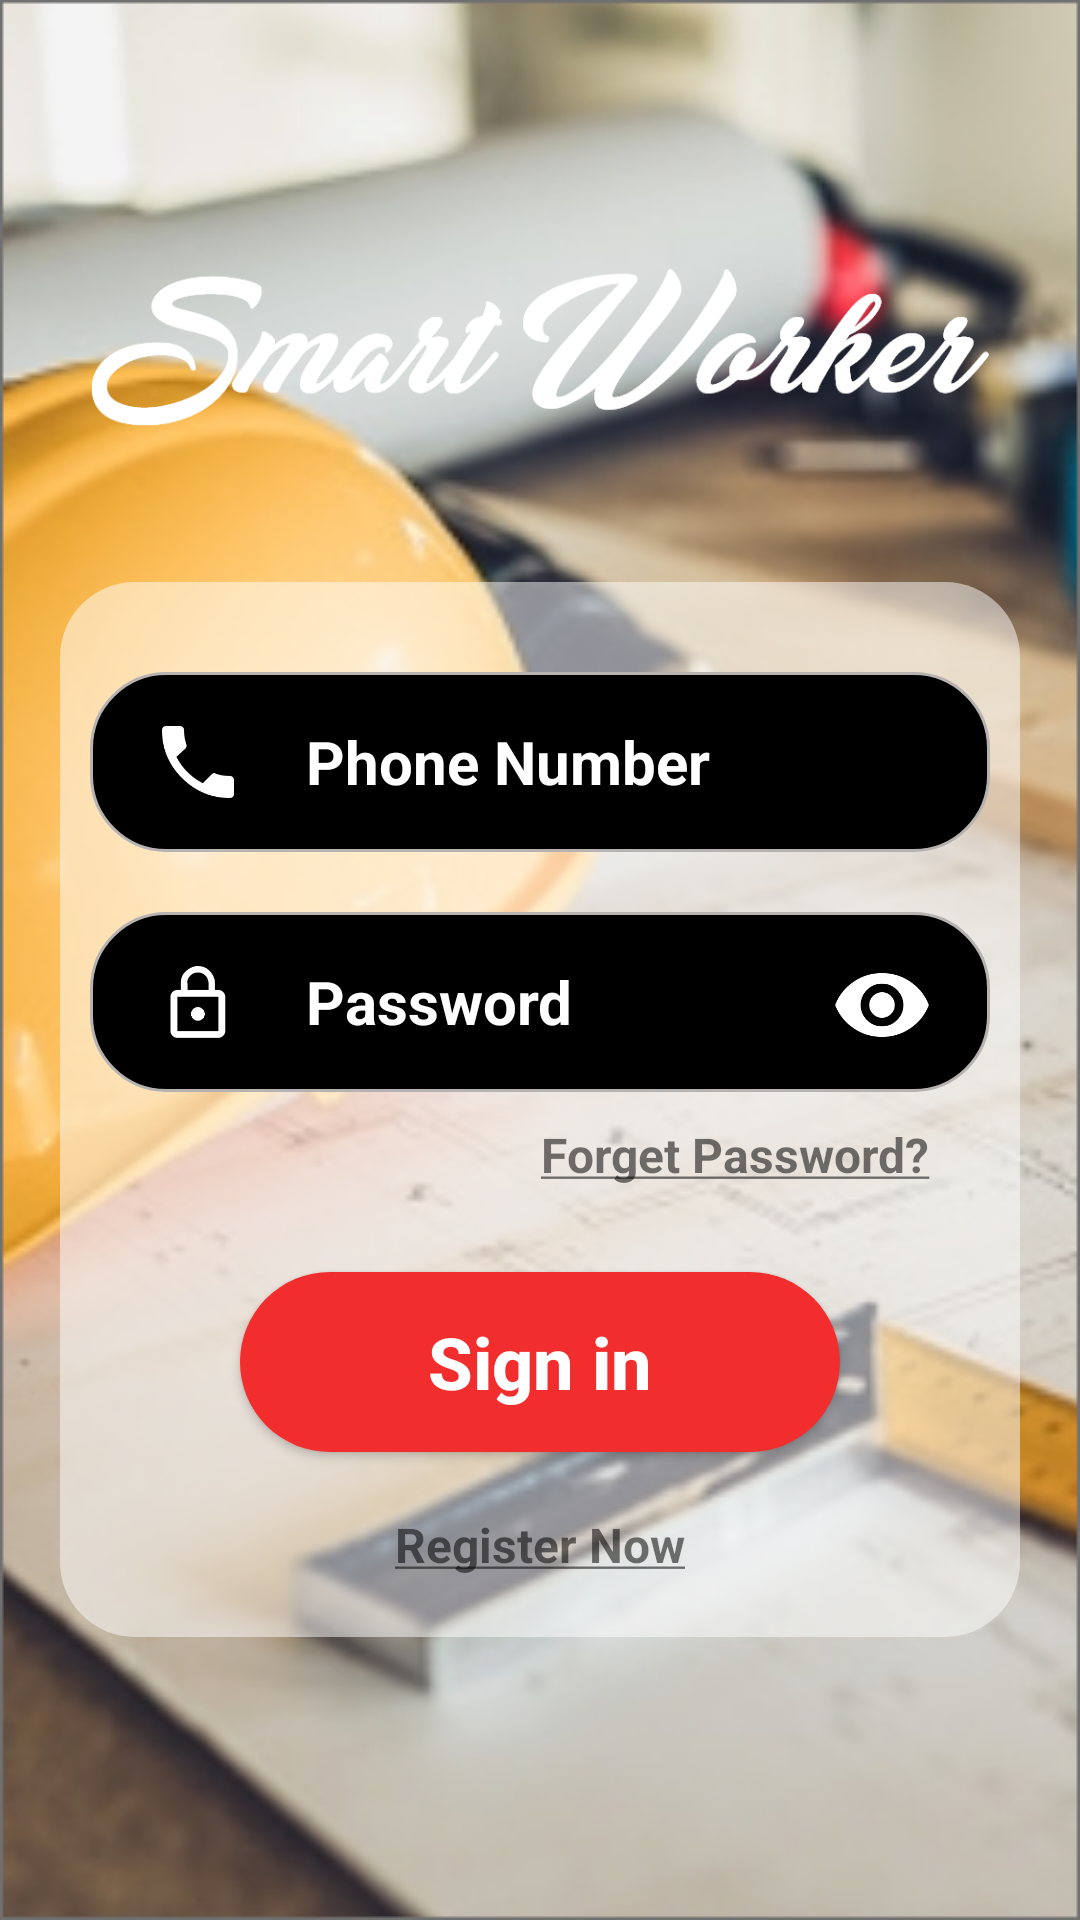

This screen was rendered from an Android layout file. Write that file and the resources it references.
<!-- AndroidManifest.xml: application theme AppTheme -->
<!-- res/layout/activity_login.xml -->
<?xml version="1.0" encoding="utf-8"?>
<LinearLayout xmlns:android="http://schemas.android.com/apk/res/android"
    xmlns:tools="http://schemas.android.com/tools"
    android:layout_width="match_parent"
    android:layout_height="match_parent"
    tools:context=".login.Login"
    android:orientation="vertical"
    android:gravity="center"
    android:background="@drawable/b_login">
    <ImageView
        android:layout_width="wrap_content"
        android:layout_height="100dp"
        android:src="@drawable/logo_sm"
        android:layout_marginRight="30dp"
        android:layout_marginLeft="30dp"
        />
    <RelativeLayout
        android:layout_width="match_parent"
        android:layout_height="wrap_content"
        android:orientation="vertical"
        android:gravity="center"
        android:layout_margin="20dp"
        android:background="@drawable/login_inputs_background"
        >
        <EditText
            android:layout_width="match_parent"
            android:layout_height="60dp"
            android:id="@+id/phone_number"
            android:background="@drawable/background_login_inputs"
            android:layout_marginRight="10dp"
            android:layout_marginLeft="10dp"
            android:hint="Phone Number"
            android:textSize="20dp"
            android:textStyle="bold"
            android:textColorHint="#fff"
            android:textColor="#fff"
            android:drawablePadding="20dp"
            android:layout_alignParentLeft="true"
            android:layout_marginTop="30dp"
            android:drawableLeft="@drawable/ic_phone_white"
            android:paddingLeft="20dp"
            android:paddingRight="40dp"
            android:inputType="number"

            />

        <EditText
            android:layout_width="match_parent"
            android:layout_height="60dp"
            android:id="@+id/password"
            android:background="@drawable/background_login_inputs"
            android:layout_marginRight="10dp"
            android:layout_marginLeft="10dp"
            android:hint="Password"
            android:textStyle="bold"
            android:textSize="20dp"
            android:textColorHint="#fff"
            android:textColor="#fff"
            android:drawablePadding="20dp"
            android:layout_alignParentLeft="true"
            android:layout_below="@id/phone_number"
            android:layout_marginTop="20dp"
            android:drawableLeft="@drawable/ic_password"
            android:inputType="textPassword"
            android:paddingLeft="20dp"
            android:paddingRight="40dp"
            />
        <ImageView
            android:layout_width="wrap_content"
            android:layout_height="wrap_content"
            android:src="@drawable/ic_show_password"
            android:id="@+id/showpassword"
            android:layout_below="@id/phone_number"
            android:layout_marginTop="35dp"
            android:layout_alignParentRight="true"
            android:layout_marginRight="30dp"
            />
        <Button
            android:layout_width="200dp"
            android:layout_height="60dp"
            android:id="@+id/sign_in"
            android:text="Sign in"
            android:textSize="24sp"
            android:textStyle="bold"
            android:textAllCaps="false"
            android:layout_below="@id/password"
            android:layout_marginTop="60dp"
            android:layout_marginBottom="10dp"
            android:gravity="center"
            android:layout_centerInParent="true"
            android:background="@drawable/button_sign_in"
            android:textColor="#fff"
            />
        <TextView
            android:layout_width="wrap_content"
            android:layout_height="wrap_content"
            android:text="@string/forget"
            android:textSize="16dp"
            android:textStyle="bold"
            android:id="@+id/forget_password"
            android:layout_below="@id/password"
            android:layout_alignParentRight="true"
            android:layout_marginRight="30dp"
            android:layout_marginTop="10dp"
            />
        <TextView
            android:layout_width="wrap_content"
            android:layout_height="wrap_content"
            android:text="@string/rigester"
            android:textSize="16dp"
            android:textStyle="bold"
            android:id="@+id/rigester"
            android:layout_below="@id/sign_in"
            android:layout_centerInParent="true"
            android:layout_marginRight="30dp"
            android:layout_marginTop="10dp"
            android:layout_marginBottom="20dp"
            />

    </RelativeLayout>
</LinearLayout>
<!-- resources referenced by this layout -->
<resources>
  <!-- drawable b_login: png bitmap (drawable-v24, 270477 bytes) -->
  <!-- drawable background_login_inputs (drawable) -->
  <?xml version="1.0" encoding="utf-8"?>
  <shape android:shape="rectangle" xmlns:android="http://schemas.android.com/apk/res/android">
      <solid android:color="#000"/>
      <stroke android:color="#B7B2B2"
          android:width="1dp"
          />
      <corners android:radius="25dp"/>
  </shape>
  <!-- drawable button_sign_in (drawable) -->
  <?xml version="1.0" encoding="utf-8"?>
  <shape android:shape="rectangle" xmlns:android="http://schemas.android.com/apk/res/android">
  <solid android:color="#F22D2D"/>
      <corners android:radius="50dp"/>
  </shape>
  <!-- drawable ic_password: png bitmap (drawable-hdpi, 564 bytes) -->
  <!-- drawable ic_phone_white: png bitmap (drawable-hdpi, 596 bytes) -->
  <!-- drawable ic_show_password: png bitmap (drawable-hdpi, 558 bytes) -->
  <!-- drawable login_inputs_background (drawable) -->
  <?xml version="1.0" encoding="utf-8"?>
  <shape android:shape="rectangle" xmlns:android="http://schemas.android.com/apk/res/android">
      <solid android:color="#80FFFFFF"/>
      <corners android:radius="25dp"/>
  </shape>
  <!-- drawable logo_sm: png bitmap (drawable-v24, 30967 bytes) -->
  <string name="forget"><u>Forget Password?</u></string>
  <string name="rigester"><u>Register Now</u></string>
  <style name="AppTheme" parent="Theme.AppCompat.Light.NoActionBar">
          
          <item name="colorPrimary">@color/colorPrimary</item>
          <item name="colorPrimaryDark">@color/colorPrimaryDark</item>
          <item name="colorAccent">@color/colorAccent</item>
      </style>
  <color name="colorPrimary">#008577</color>
  <color name="colorPrimaryDark">#00574B</color>
  <color name="colorAccent">#D81B60</color>
</resources>
